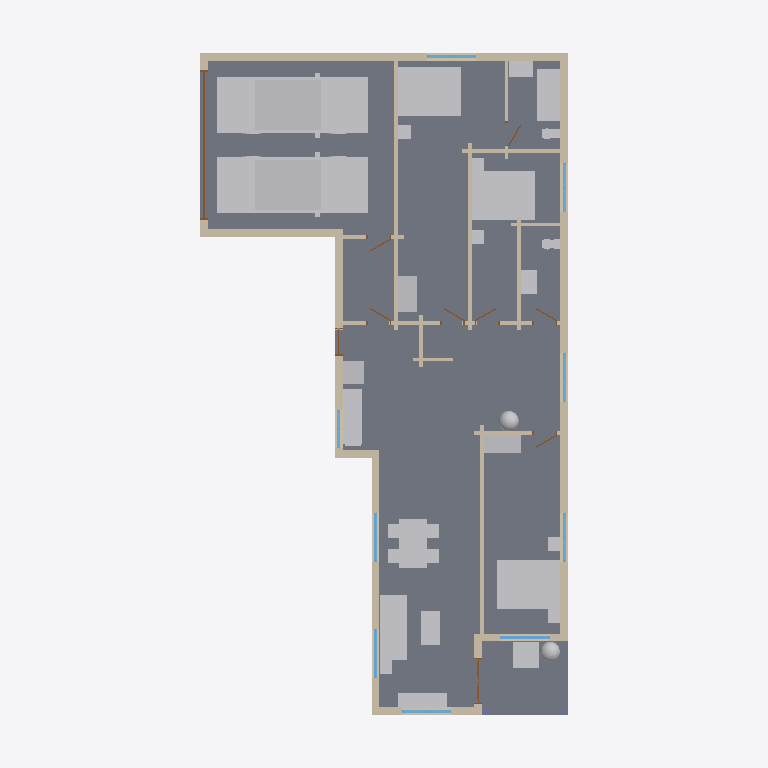
Plan cut of the same IFC building model at storey 'Level 1' (level 0.25 m, cut at 1.65 m), seen from above with north up, elements coloured by IFC class: 39 walls (beige), 27 other elements (light grey), 10 doors (brown), 9 windows (light blue), 2 slabs (grey). Cut surfaces are drawn darker.
Extent 13.6 m × 23.2 m × 4.5 m (x, y, z). Storeys (1): Level 1 at 0.25 m. Elements (96): 39 IfcWall, 27 IfcFurnishingElement, 13 IfcWindow, 10 IfcDoor, 3 IfcColumn, 2 IfcSlab, 1 IfcFooting, 1 IfcRoof.

HEADER;
FILE_DESCRIPTION(('ViewDefinition [CoordinationView]'),'2;1');
FILE_NAME('northshore-s2.ifc','2026-11-04T09:27:31',('',''),(''),'IfcOpenShell 0.8.0','IfcOpenShell 0.8.0','');
FILE_SCHEMA(('IFC4'));
ENDSEC;
DATA;
#23=IFCPROJECT('3sEHFN7KL39BnYFuarV0gm',#5,'b978042780',$,$,$,$,(#21),#19);
#24=IFCSITE('0vQs5AHoz2TBT5nXl8KWKA',#5,'Site','',$,$,$,'Site',.COMPLEX.,(0,0,0),(0,0,0),0.0,$,$);
#25=IFCBUILDING('1So6A2iHn6$esz9A98IeRl',#5,'OSM 978042780','',$,$,$,'OSM 978042780',.COMPLEX.,$,$,$);
#26=IFCBUILDINGSTOREY('1s9hUCPB160PMJoF40PugD',#5,'Level 1','',$,$,$,'Level 1',.COMPLEX.,0.25);
#769=IFCSLAB('3EcQI8FL15sgb_zj67Vxnx',#5,'Floor slab L1','',$,#395,#768,$,.FLOOR.);
#15339=IFCFURNISHINGELEMENT('1TJR5Cduz8TBBFBMPQabNP',#5,'car001','',$,#395,#15338,$);
#13892=IFCFURNISHINGELEMENT('0h3EiRTjTCohR0SKmxNZ8N',#5,'car','',$,#395,#13891,$);
#838=IFCSLAB('1vdv7dIx12gu$yU8ZqTRe$',#5,'Porch deck','',$,#395,#837,$,.FLOOR.);
#15508=IFCFURNISHINGELEMENT('3VU3k4UH91mwPiEMVBnAxv',#5,'bed_double','',$,#395,#15507,$);
#15997=IFCFURNISHINGELEMENT('0zaKjesyD7lBJcSlwlI5a0',#5,'bed_double002','',$,#395,#15996,$);
#15767=IFCFURNISHINGELEMENT('0ySbrhaSXFXfD7ScZ$e_Zf',#5,'bed_double001','',$,#395,#15766,$);
#12445=IFCFURNISHINGELEMENT('1cRmV08Un4mhcRNDevdF7M',#5,'dining_table','',$,#395,#12444,$);
#8221=IFCFURNISHINGELEMENT('3Z2xhWYq55WOOmunSOhsAm',#5,'sofa','',$,#395,#8220,$);
#2420=IFCWALL('0DwTJK$1XEFPcRpeH0XD8X',#5,'Exterior wall L008','',$,#395,#2419,$,.MOVABLE.);
#4589=IFCWALL('1CEq9t_frCoukqCqhjRki3',#5,'Exterior wall L018','',$,#395,#4588,$,.MOVABLE.);
#16777=IFCFURNISHINGELEMENT('0O3J38wX190OuoYRbQyeMv',#5,'bathtub','',$,#395,#16776,$);
#11623=IFCFURNISHINGELEMENT('19k0lFhIH5SAqtlOvYOgln',#5,'kitchen_short_low','',$,#395,#11622,$);
#2205=IFCWALL('3rQ_Vo2dn6xvyvuZC0bvUH',#5,'Interior wall L005','',$,#395,#2204,$,.MOVABLE.);
#1084=IFCWALL('096SvtImXAiQV8ed1kdb5y',#5,'Exterior wall L002','',$,#395,#1083,$,.MOVABLE.);
#4644=IFCWALL('05Hso44d52nP1nSRls82LB',#5,'Exterior wall L019','',$,#395,#4643,$,.MOVABLE.);
#2744=IFCWALL('0nBTihVdnEHgQlBZ0UJe2_',#5,'Exterior wall L010','',$,#395,#2743,$,.MOVABLE.);
#1825=IFCWALL('08r2Lm1iX5AQToAaWdRHX$',#5,'Interior wall L002','',$,#395,#1824,$,.MOVABLE.);
#1463=IFCWALL('0iyLILZbzFYxapC_mDVhEQ',#5,'Exterior wall L004','',$,#395,#1462,$,.MOVABLE.);
#1887=IFCWALL('1mwagdzL91AuErIYyT4fVV',#5,'Interior wall L004','',$,#395,#1886,$,.MOVABLE.);
#2582=IFCWALL('1GH4cjP0D0GPqFkoyOEUgY',#5,'Exterior wall L009','',$,#395,#2581,$,.MOVABLE.);
#3051=IFCWALL('2RYbKebrn0mQN$3FvS2yGp',#5,'Exterior wall L012','',$,#395,#3050,$,.MOVABLE.);
#1317=IFCWALL('0e4TOxE8T4FQzmc5kfj8hV',#5,'Exterior wall L003','',$,#395,#1316,$,.MOVABLE.);
#8423=IFCFURNISHINGELEMENT('0rf1TQ15jCGx_3mo2idDUi',#5,'tv_unit','',$,#395,#8422,$);
#15598=IFCFURNISHINGELEMENT('3Zi0U9BEXFgfdWkkn46F_D',#5,'wardrobe','',$,#395,#15597,$);
#5000=IFCFURNISHINGELEMENT('3nhqJ_p2vAmv5yHyBT9Ulq',#5,'porch_chair','',$,#395,#4999,$);
#16117=IFCFURNISHINGELEMENT('3K7ESzhYPBABkqaTREDe2n',#5,'wardrobe001','',$,#395,#16116,$);
#4236=IFCWALL('3eFoO5fxbBhPse$_tx10g_',#5,'Exterior wall L016','',$,#395,#4235,$,.MOVABLE.);
#8364=IFCFURNISHINGELEMENT('2QozmPR7n1fBHB7_TM3kfZ',#5,'coffee_table','',$,#395,#8363,$);
#1625=IFCWALL('0Tb8W2vqT0$fMVeroOEAj7',#5,'Exterior wall L005','',$,#395,#1624,$,.MOVABLE.);
#3197=IFCWALL('05YLT5clLDKBo3$TuDzBvn',#5,'Exterior wall L013','',$,#395,#3196,$,.MOVABLE.);
#11654=IFCFURNISHINGELEMENT('3RhN7jiUv2jA3n7yfJoGsJ',#5,'fridge','',$,#395,#11653,$);
#2358=IFCWALL('373mCTyuD4GvCg_TDt2hE4',#5,'Interior wall L007','',$,#395,#2357,$,.MOVABLE.);
#2882=IFCWALL('2uHUXHZfH1hhFJD3fKpqqY',#5,'Exterior wall L011','',$,#395,#2881,$,.MOVABLE.);
#16202=IFCFURNISHINGELEMENT('3dEgp__Jj1LO7PZy_FgEKi',#5,'vanity','',$,#395,#16201,$);
#16504=IFCFURNISHINGELEMENT('2MPFdoWeX34ROQ6kXZEUA_',#5,'vanity001','',$,#395,#16503,$);
#3359=IFCWALL('1Oos3nkxv9NhA9gQneWNgN',#5,'Exterior wall L014','',$,#395,#3358,$,.MOVABLE.);
#4808=IFCWALL('2gaEVUY8r5jgs_Yb0YPxBX',#5,'Exterior wall L020','',$,#395,#4807,$,.MOVABLE.);
#4265=IFCWALL('1x6tcLCwX2AwA2JnWSKVCB',#5,'Exterior wall L017','',$,#395,#4264,$,.MOVABLE.);
#1794=IFCWALL('2F9yhG3u17Cvzil8XJKLNU',#5,'Interior wall L1','',$,#395,#1793,$,.MOVABLE.);
#1002=IFCDOOR('1cig5csXnCiw4uSDEEj1Ea',#5,'Door','',$,#395,#1001,$,1000.0,$,.DOOR.,.SINGLE_SWING_LEFT.,$);
#11510=IFCFURNISHINGELEMENT('3Aa38l$pfAofpnw3lNAcQJ',#5,'plant001','',$,#395,#11509,$);
#8056=IFCFURNISHINGELEMENT('0PcPbTSPzErRgzjRgFfk67',#5,'plant','',$,#395,#8055,$);
#1946=IFCWALL('33lhSuetLDxRlWlCLiuCLb',#5,'Exterior wall L007','',$,#395,#1945,$,.MOVABLE.);
#903=IFCWALL('38wQyH$4DEzgBBm4K_yYRB',#5,'Exterior wall L1','',$,#395,#902,$,.MOVABLE.);
#2256=IFCWALL('2vzx2K3pvAcwZgnxs0kdBy',#5,'Interior wall L006','',$,#395,#2255,$,.MOVABLE.);
#3497=IFCWALL('0yRiwMJsz0_QjWTSwuAspd',#5,'Exterior wall L015','',$,#395,#3496,$,.MOVABLE.);
#1856=IFCWALL('3ExldWPNr3EBV7VrO$rP4y',#5,'Interior wall L003','',$,#395,#1855,$,.MOVABLE.);
#3528=IFCWALL('1pbjEyIxv1reSheEygWB2I',#5,'Interior wall L008','',$,#395,#3527,$,.MOVABLE.);
#4553=IFCWALL('2pFi3_P7L1HxtjRRA9d9mk',#5,'Interior wall L019','',$,#395,#4552,$,.MOVABLE.);
#15539=IFCFURNISHINGELEMENT('1nLhZDLUj6Vui6CJ8_5_kT',#5,'nightstand','',$,#395,#15538,$);
#4522=IFCWALL('1TscoxSdj6UwL5DQduxIZR',#5,'Interior wall L018','',$,#395,#4521,$,.MOVABLE.);
#16721=IFCFURNISHINGELEMENT('1sCNfkndPCEPylaDsTC88L',#5,'toilet001','',$,#395,#16720,$);
#16419=IFCFURNISHINGELEMENT('2K9OWHw5X4xQZN$i7FGkn7',#5,'toilet','',$,#395,#16418,$);
#1763=IFCWALL('3gj9Mpm7H9$Bx7GCYPUMzl',#5,'Exterior wall L006','',$,#395,#1762,$,.MOVABLE.);
#8454=IFCFURNISHINGELEMENT('1QlWYKVgH6iRrMYWdDOcNY',#5,'end_table','',$,#395,#8453,$);
#15828=IFCFURNISHINGELEMENT('1Lrhoj9J57KuxXFW8W0TYs',#5,'nightstand002','',$,#395,#15827,$);
#16028=IFCFURNISHINGELEMENT('3yuHj4Jdn6NApMn67VrEdX',#5,'nightstand003','',$,#395,#16027,$);
#16058=IFCFURNISHINGELEMENT('3Q5$vgNSP909w270UNV4MP',#5,'nightstand004','',$,#395,#16057,$);
#15797=IFCFURNISHINGELEMENT('0WIkT3aRH1Xw7I0gx2yKeK',#5,'nightstand001','',$,#395,#15796,$);
#3466=IFCWINDOW('1ev$hhq0rBWONPoV9wW_7w',#5,'Window010','',$,#395,#3465,$,1000.0,$,.WINDOW.,.SINGLE_PANEL.,$);
#1570=IFCWINDOW('2E2mZdbDH1lukuAmu_7tVW',#5,'Window002','',$,#395,#1569,$,1000.0,$,.WINDOW.,.SINGLE_PANEL.,$);
#1732=IFCWINDOW('3gZzGPb5LBgR3LHv7_TdyY',#5,'Window003','',$,#395,#1731,$,1000.0,$,.WINDOW.,.SINGLE_PANEL.,$);
#2527=IFCWINDOW('2rWLwpLRjC8Pcwvwn5Br94',#5,'Window004','',$,#395,#2526,$,1000.0,$,.WINDOW.,.SINGLE_PANEL.,$);
#2689=IFCWINDOW('2yYuN7_yL8XPOogTQeSN9b',#5,'Window005','',$,#395,#2688,$,1000.0,$,.WINDOW.,.SINGLE_PANEL.,$);
#2989=IFCWINDOW('1mIPh2M3550RTQQX4cYXz0',#5,'Window007','',$,#395,#2988,$,1000.0,$,.WINDOW.,.SINGLE_PANEL.,$);
#3304=IFCWINDOW('3VwF6ubNzC0gs1SC$2Y0Q6',#5,'Window009','',$,#395,#3303,$,1000.0,$,.WINDOW.,.SINGLE_PANEL.,$);
#4751=IFCWINDOW('0xsBuNtTj0LRaim92Js2fE',#5,'Window011','',$,#395,#4750,$,1000.0,$,.WINDOW.,.SINGLE_PANEL.,$);
#4491=IFCWALL('3JbmXV4zXClw1obvlki7yy',#5,'Interior wall L017','',$,#395,#4490,$,.MOVABLE.);
#3732=IFCWALL('209MXY02v2agXGsoyIe_Zv',#5,'Interior wall L011','',$,#395,#3731,$,.MOVABLE.);
#4389=IFCWALL('0JTwXogEj8f8J4d73zRWVW',#5,'Interior wall L016','',$,#395,#4388,$,.MOVABLE.);
#1262=IFCWINDOW('3F2o$hKPn29gk8s0yUmw83',#5,'Window','',$,#395,#1261,$,1000.0,$,.WINDOW.,.SINGLE_PANEL.,$);
#3681=IFCWALL('0shKNcXsHFlff_S0aLL2XO',#5,'Interior wall L010','',$,#395,#3680,$,.MOVABLE.);
#4007=IFCWALL('3x68zkRff14PdQLNEVB9bP',#5,'Interior wall L014','',$,#395,#4006,$,.MOVABLE.);
#2101=IFCDOOR('1HxDSpTfD87PIO_MnOyPii',#5,'Door002','',$,#395,#2100,$,1000.0,$,.DOOR.,.SINGLE_SWING_LEFT.,$);
#3834=IFCWALL('3EdAc8j3L9buW2Aq1JMtaR',#5,'Interior wall L012','',$,#395,#3833,$,.MOVABLE.);
#3885=IFCWALL('3JK14dBxv27RnohRka48Bk',#5,'Interior wall L013','',$,#395,#3884,$,.MOVABLE.);
#3956=IFCDOOR('0qQYHMhe57X9GtSbOryJDf',#5,'Door006','',$,#395,#3955,$,1000.0,$,.DOOR.,.SINGLE_SWING_LEFT.,$);
#1155=IFCDOOR('2nt6Lm3ob4BeiWakkmH7Nu',#5,'Door001','',$,#395,#1154,$,1000.0,$,.DOOR.,.SINGLE_SWING_LEFT.,$);
#3650=IFCDOOR('1d$bH2fhT6jBDve3t26h$I',#5,'Door004','',$,#395,#3649,$,1000.0,$,.DOOR.,.SINGLE_SWING_LEFT.,$);
#4078=IFCDOOR('0GWP63UH54ORNAIb1pAFuF',#5,'Door007','',$,#395,#4077,$,1000.0,$,.DOOR.,.SINGLE_SWING_LEFT.,$);
#4200=IFCDOOR('1bcWontlT7Dux74ADoU1IW',#5,'Door008','',$,#395,#4199,$,1000.0,$,.DOOR.,.SINGLE_SWING_LEFT.,$);
#3803=IFCDOOR('2PJFdo3vPFl8$5nfnEppdT',#5,'Door005','',$,#395,#3802,$,1000.0,$,.DOOR.,.SINGLE_SWING_LEFT.,$);
#4460=IFCDOOR('3VwNkHVSr9owJbEdKnfqrI',#5,'Door009','',$,#395,#4459,$,1000.0,$,.DOOR.,.SINGLE_SWING_LEFT.,$);
#2327=IFCDOOR('2xVSoYXLP0Qf1WRcx2nQLT',#5,'Door003','',$,#395,#2326,$,1000.0,$,.DOOR.,.SINGLE_SWING_LEFT.,$);
#3579=IFCWALL('1xwSgjgIDCSPlPqtmw3_Hi',#5,'Interior wall L009','',$,#395,#3578,$,.MOVABLE.);
#4129=IFCWALL('1VvKMBS5T0jf$fnoqHyAiR',#5,'Interior wall L015','',$,#395,#4128,$,.MOVABLE.);
ENDSEC;
